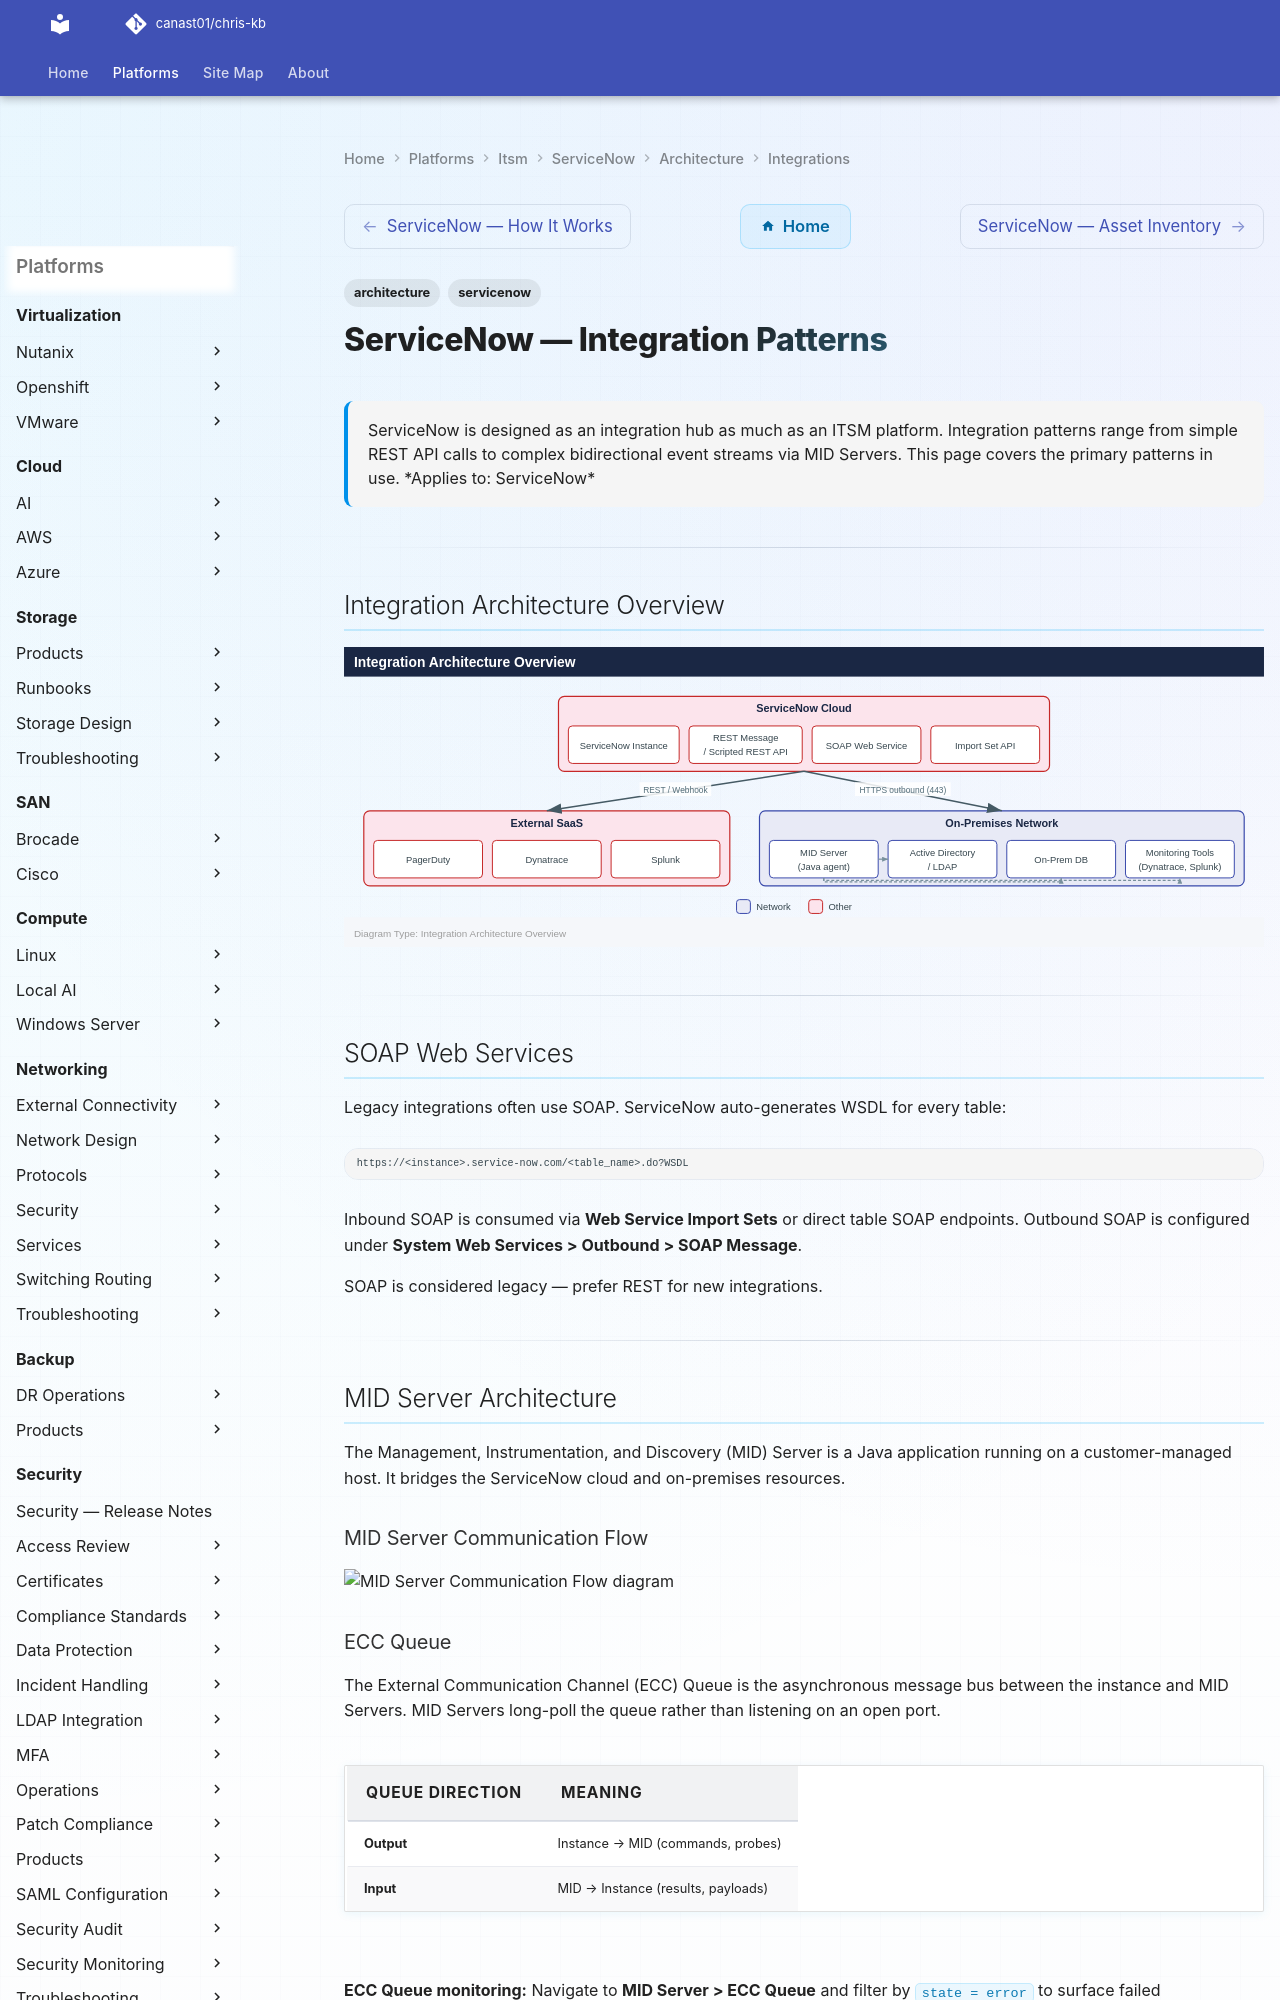

repository: canast01/chris-kb · page: itsm/servicenow/architecture/integrations/index.html · generator: mkdocs

---
tags:
  - architecture
  - servicenow
description: "ServiceNow is designed as an integration hub as much as an ITSM platform. Integration patterns range from simple REST API calls to complex bidirectional..."
---
# ServiceNow — Integration Patterns

<div class="kb-summary">
ServiceNow is designed as an integration hub as much as an ITSM platform. Integration patterns range from simple REST API calls to complex bidirectional event streams via MID Servers. This page covers the primary patterns in use.

*Applies to: ServiceNow*
</div>

---

## Integration Architecture Overview

![Integration Architecture Overview](../../../../assets/itsm-servicenow-architecture-integrations-mermaid-svg.svg)

---

## SOAP Web Services

Legacy integrations often use SOAP. ServiceNow auto-generates WSDL for every table:

```text
https://<instance>.service-now.com/<table_name>.do?WSDL
```

Inbound SOAP is consumed via **Web Service Import Sets** or direct table SOAP endpoints. Outbound SOAP is configured under **System Web Services > Outbound > SOAP Message**.

SOAP is considered legacy — prefer REST for new integrations.

---

## MID Server Architecture

The Management, Instrumentation, and Discovery (MID) Server is a Java application running on a customer-managed host. It bridges the ServiceNow cloud and on-premises resources.

### MID Server Communication Flow

```mermaid
sequenceDiagram
    participant SNOW as ServiceNow Cloud
    participant MID as MID Server (on-prem)
    participant TGT as Target System

    SNOW->>MID: ECC Queue record (outbound probe)
    Note right of MID: MID polls ECC Queue\nover HTTPS every 40ms
    MID->>TGT: SSH / WMI / SNMP / HTTP
    TGT-->>MID: Response payload
    MID->>SNOW: ECC Queue record (inbound payload)
    SNOW->>SNOW: Process payload / update CMDB
```
